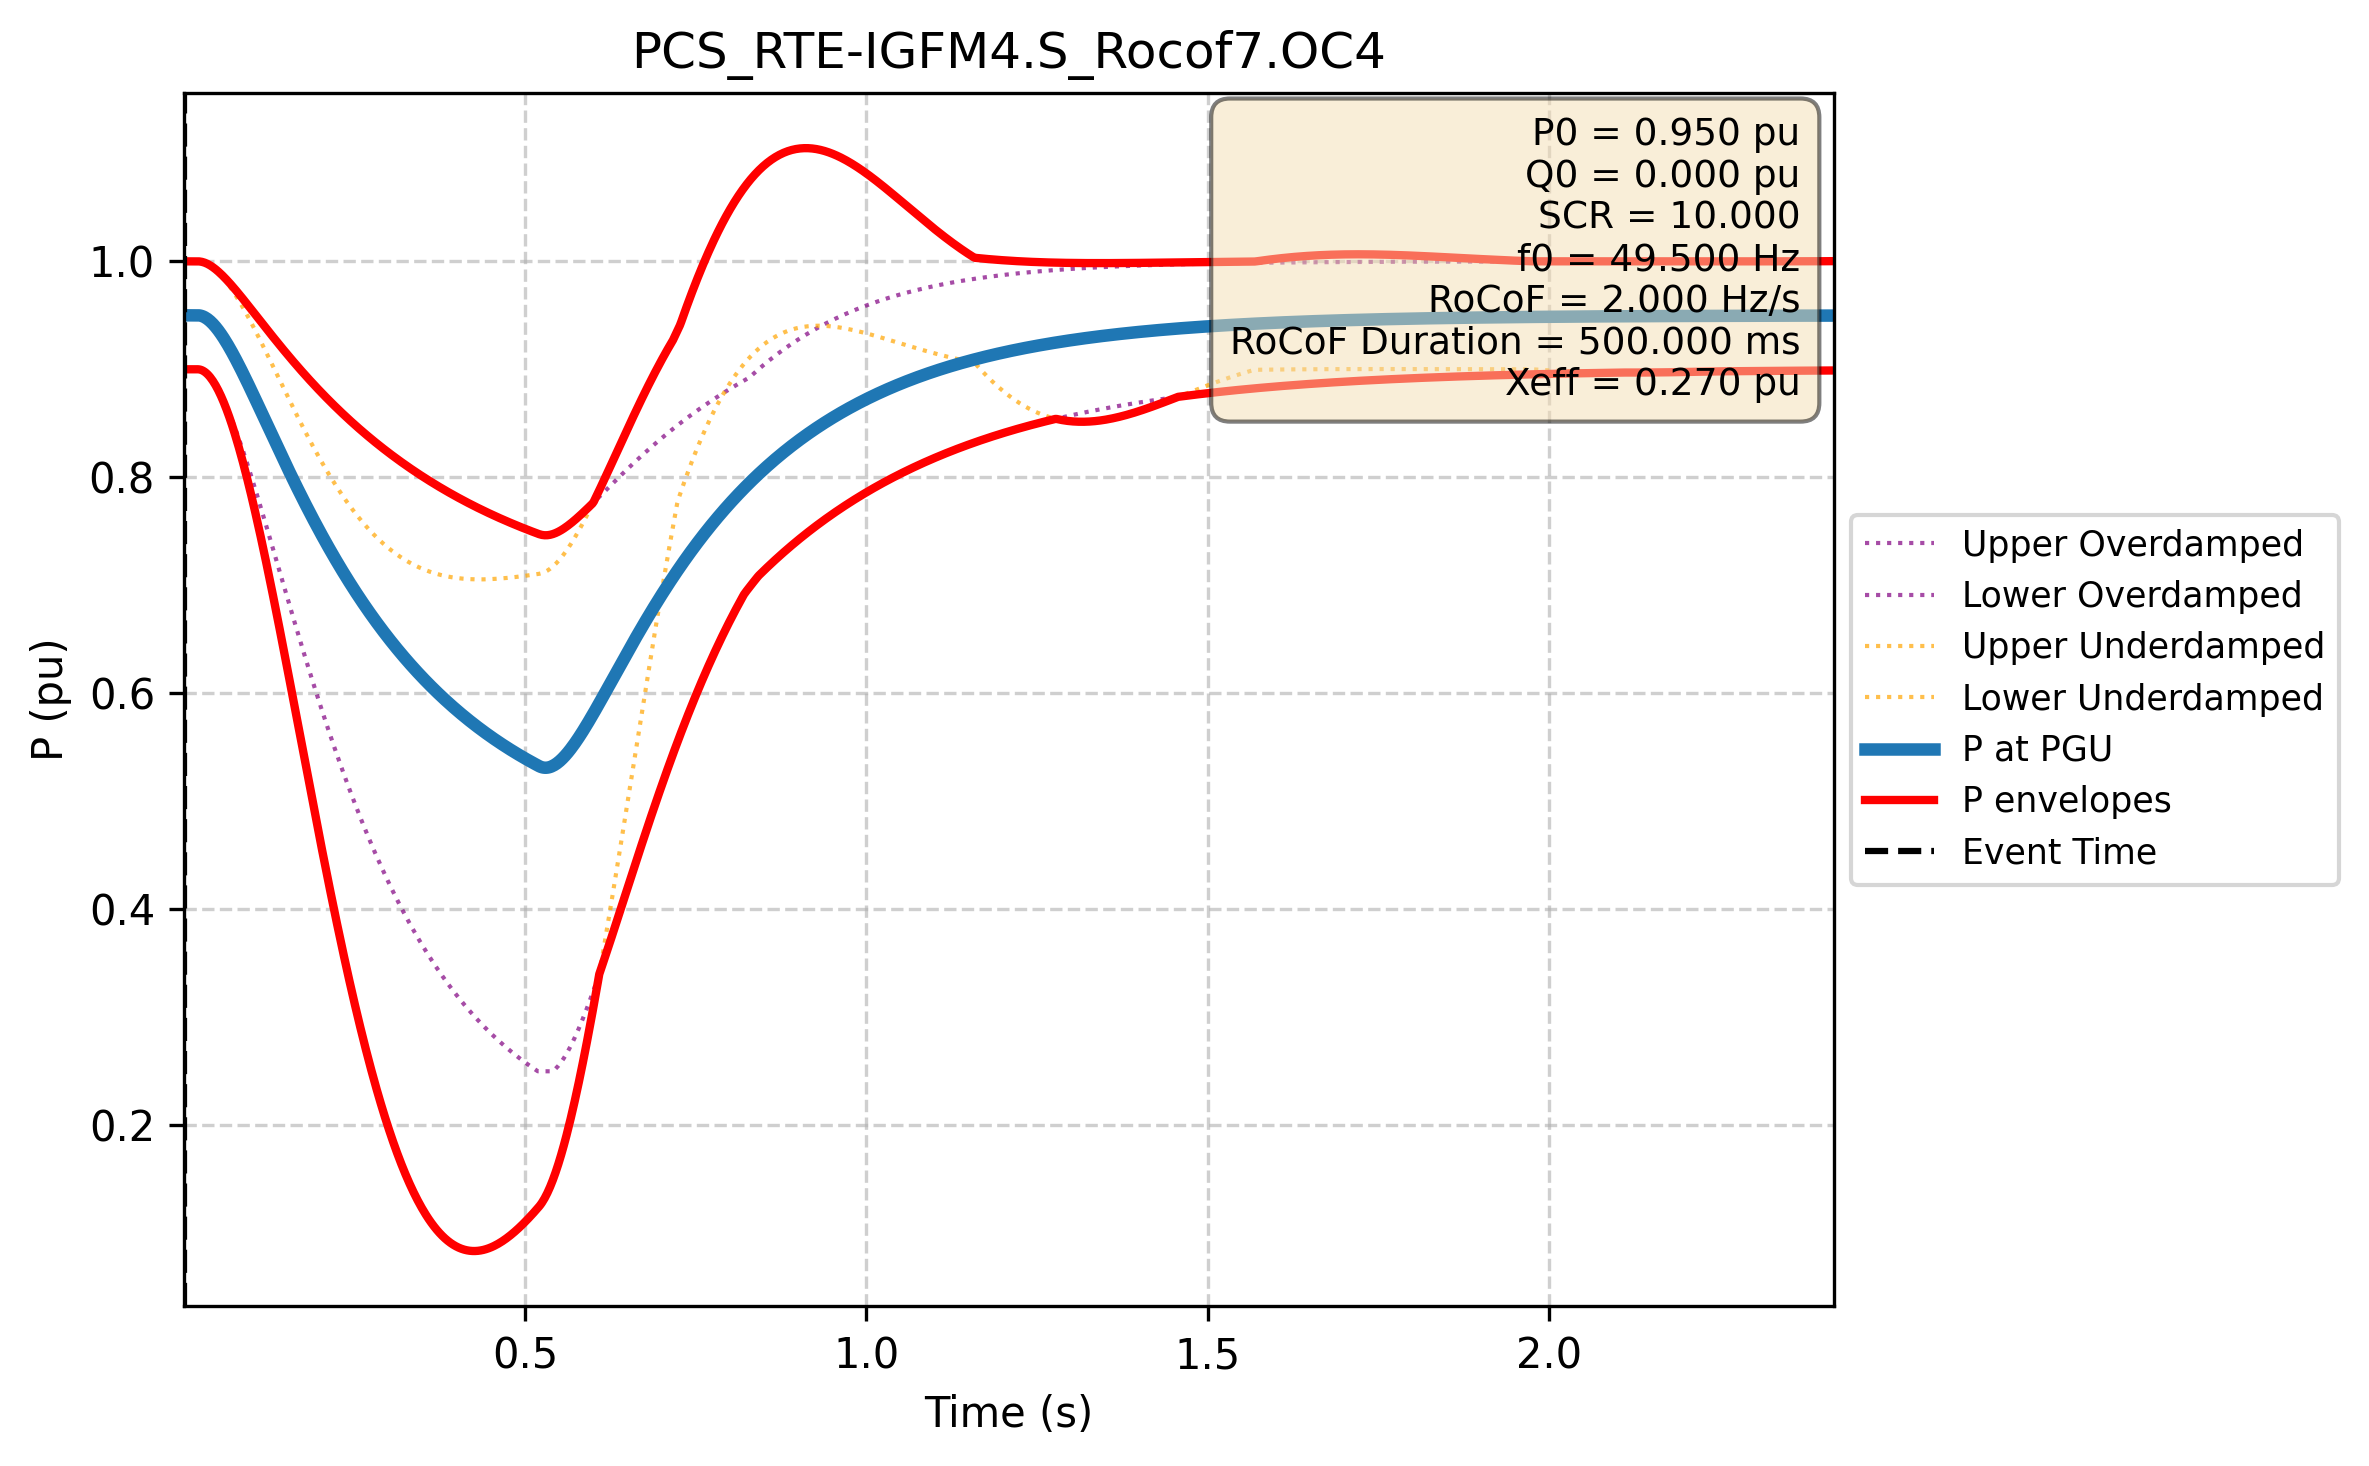

Values plotted in this chart, from the file beside it:
Time (s); P PGU (pu); P lower (pu); P upper (pu); P upper_overdamped (pu); P lower_overdamped (pu); P upper_underdamped (pu); P lower_underdamped (pu)
-1.000e+00; 9.500e-01; 9.000e-01; 1.000e+00; 1.000e+00; 9.000e-01; 1.000e+00; 9.000e-01
-9.980e-01; 9.500e-01; 9.000e-01; 1.000e+00; 1.000e+00; 9.000e-01; 1.000e+00; 9.000e-01
-9.960e-01; 9.500e-01; 9.000e-01; 1.000e+00; 1.000e+00; 9.000e-01; 1.000e+00; 9.000e-01
-9.940e-01; 9.500e-01; 9.000e-01; 1.000e+00; 1.000e+00; 9.000e-01; 1.000e+00; 9.000e-01
-9.920e-01; 9.500e-01; 9.000e-01; 1.000e+00; 1.000e+00; 9.000e-01; 1.000e+00; 9.000e-01
-9.900e-01; 9.500e-01; 9.000e-01; 1.000e+00; 1.000e+00; 9.000e-01; 1.000e+00; 9.000e-01
-9.880e-01; 9.500e-01; 9.000e-01; 1.000e+00; 1.000e+00; 9.000e-01; 1.000e+00; 9.000e-01
-9.860e-01; 9.500e-01; 9.000e-01; 1.000e+00; 1.000e+00; 9.000e-01; 1.000e+00; 9.000e-01
-9.840e-01; 9.500e-01; 9.000e-01; 1.000e+00; 1.000e+00; 9.000e-01; 1.000e+00; 9.000e-01
-9.820e-01; 9.500e-01; 9.000e-01; 1.000e+00; 1.000e+00; 9.000e-01; 1.000e+00; 9.000e-01
-9.800e-01; 9.500e-01; 9.000e-01; 1.000e+00; 1.000e+00; 9.000e-01; 1.000e+00; 9.000e-01
-9.780e-01; 9.500e-01; 9.000e-01; 1.000e+00; 1.000e+00; 9.000e-01; 1.000e+00; 9.000e-01
-9.760e-01; 9.500e-01; 9.000e-01; 1.000e+00; 1.000e+00; 9.000e-01; 1.000e+00; 9.000e-01
-9.740e-01; 9.500e-01; 9.000e-01; 1.000e+00; 1.000e+00; 9.000e-01; 1.000e+00; 9.000e-01
-9.720e-01; 9.500e-01; 9.000e-01; 1.000e+00; 1.000e+00; 9.000e-01; 1.000e+00; 9.000e-01
-9.700e-01; 9.500e-01; 9.000e-01; 1.000e+00; 1.000e+00; 9.000e-01; 1.000e+00; 9.000e-01
-9.680e-01; 9.500e-01; 9.000e-01; 1.000e+00; 1.000e+00; 9.000e-01; 1.000e+00; 9.000e-01
-9.660e-01; 9.500e-01; 9.000e-01; 1.000e+00; 1.000e+00; 9.000e-01; 1.000e+00; 9.000e-01
-9.640e-01; 9.500e-01; 9.000e-01; 1.000e+00; 1.000e+00; 9.000e-01; 1.000e+00; 9.000e-01
-9.620e-01; 9.500e-01; 9.000e-01; 1.000e+00; 1.000e+00; 9.000e-01; 1.000e+00; 9.000e-01
-9.600e-01; 9.500e-01; 9.000e-01; 1.000e+00; 1.000e+00; 9.000e-01; 1.000e+00; 9.000e-01
-9.580e-01; 9.500e-01; 9.000e-01; 1.000e+00; 1.000e+00; 9.000e-01; 1.000e+00; 9.000e-01
-9.560e-01; 9.500e-01; 9.000e-01; 1.000e+00; 1.000e+00; 9.000e-01; 1.000e+00; 9.000e-01
-9.540e-01; 9.500e-01; 9.000e-01; 1.000e+00; 1.000e+00; 9.000e-01; 1.000e+00; 9.000e-01
-9.520e-01; 9.500e-01; 9.000e-01; 1.000e+00; 1.000e+00; 9.000e-01; 1.000e+00; 9.000e-01
-9.500e-01; 9.500e-01; 9.000e-01; 1.000e+00; 1.000e+00; 9.000e-01; 1.000e+00; 9.000e-01
-9.480e-01; 9.500e-01; 9.000e-01; 1.000e+00; 1.000e+00; 9.000e-01; 1.000e+00; 9.000e-01
-9.460e-01; 9.500e-01; 9.000e-01; 1.000e+00; 1.000e+00; 9.000e-01; 1.000e+00; 9.000e-01
-9.440e-01; 9.500e-01; 9.000e-01; 1.000e+00; 1.000e+00; 9.000e-01; 1.000e+00; 9.000e-01
-9.420e-01; 9.500e-01; 9.000e-01; 1.000e+00; 1.000e+00; 9.000e-01; 1.000e+00; 9.000e-01
-9.400e-01; 9.500e-01; 9.000e-01; 1.000e+00; 1.000e+00; 9.000e-01; 1.000e+00; 9.000e-01
-9.380e-01; 9.500e-01; 9.000e-01; 1.000e+00; 1.000e+00; 9.000e-01; 1.000e+00; 9.000e-01
-9.360e-01; 9.500e-01; 9.000e-01; 1.000e+00; 1.000e+00; 9.000e-01; 1.000e+00; 9.000e-01
-9.340e-01; 9.500e-01; 9.000e-01; 1.000e+00; 1.000e+00; 9.000e-01; 1.000e+00; 9.000e-01
-9.320e-01; 9.500e-01; 9.000e-01; 1.000e+00; 1.000e+00; 9.000e-01; 1.000e+00; 9.000e-01
-9.300e-01; 9.500e-01; 9.000e-01; 1.000e+00; 1.000e+00; 9.000e-01; 1.000e+00; 9.000e-01
-9.280e-01; 9.500e-01; 9.000e-01; 1.000e+00; 1.000e+00; 9.000e-01; 1.000e+00; 9.000e-01
-9.260e-01; 9.500e-01; 9.000e-01; 1.000e+00; 1.000e+00; 9.000e-01; 1.000e+00; 9.000e-01
-9.240e-01; 9.500e-01; 9.000e-01; 1.000e+00; 1.000e+00; 9.000e-01; 1.000e+00; 9.000e-01
-9.220e-01; 9.500e-01; 9.000e-01; 1.000e+00; 1.000e+00; 9.000e-01; 1.000e+00; 9.000e-01
-9.200e-01; 9.500e-01; 9.000e-01; 1.000e+00; 1.000e+00; 9.000e-01; 1.000e+00; 9.000e-01
-9.180e-01; 9.500e-01; 9.000e-01; 1.000e+00; 1.000e+00; 9.000e-01; 1.000e+00; 9.000e-01
-9.160e-01; 9.500e-01; 9.000e-01; 1.000e+00; 1.000e+00; 9.000e-01; 1.000e+00; 9.000e-01
-9.140e-01; 9.500e-01; 9.000e-01; 1.000e+00; 1.000e+00; 9.000e-01; 1.000e+00; 9.000e-01
-9.120e-01; 9.500e-01; 9.000e-01; 1.000e+00; 1.000e+00; 9.000e-01; 1.000e+00; 9.000e-01
-9.100e-01; 9.500e-01; 9.000e-01; 1.000e+00; 1.000e+00; 9.000e-01; 1.000e+00; 9.000e-01
-9.080e-01; 9.500e-01; 9.000e-01; 1.000e+00; 1.000e+00; 9.000e-01; 1.000e+00; 9.000e-01
-9.060e-01; 9.500e-01; 9.000e-01; 1.000e+00; 1.000e+00; 9.000e-01; 1.000e+00; 9.000e-01
-9.040e-01; 9.500e-01; 9.000e-01; 1.000e+00; 1.000e+00; 9.000e-01; 1.000e+00; 9.000e-01
-9.020e-01; 9.500e-01; 9.000e-01; 1.000e+00; 1.000e+00; 9.000e-01; 1.000e+00; 9.000e-01
-9.000e-01; 9.500e-01; 9.000e-01; 1.000e+00; 1.000e+00; 9.000e-01; 1.000e+00; 9.000e-01
-8.980e-01; 9.500e-01; 9.000e-01; 1.000e+00; 1.000e+00; 9.000e-01; 1.000e+00; 9.000e-01
-8.960e-01; 9.500e-01; 9.000e-01; 1.000e+00; 1.000e+00; 9.000e-01; 1.000e+00; 9.000e-01
-8.940e-01; 9.500e-01; 9.000e-01; 1.000e+00; 1.000e+00; 9.000e-01; 1.000e+00; 9.000e-01
-8.920e-01; 9.500e-01; 9.000e-01; 1.000e+00; 1.000e+00; 9.000e-01; 1.000e+00; 9.000e-01
-8.900e-01; 9.500e-01; 9.000e-01; 1.000e+00; 1.000e+00; 9.000e-01; 1.000e+00; 9.000e-01
-8.880e-01; 9.500e-01; 9.000e-01; 1.000e+00; 1.000e+00; 9.000e-01; 1.000e+00; 9.000e-01
-8.860e-01; 9.500e-01; 9.000e-01; 1.000e+00; 1.000e+00; 9.000e-01; 1.000e+00; 9.000e-01
-8.840e-01; 9.500e-01; 9.000e-01; 1.000e+00; 1.000e+00; 9.000e-01; 1.000e+00; 9.000e-01
-8.820e-01; 9.500e-01; 9.000e-01; 1.000e+00; 1.000e+00; 9.000e-01; 1.000e+00; 9.000e-01
... 2,940 more rows
